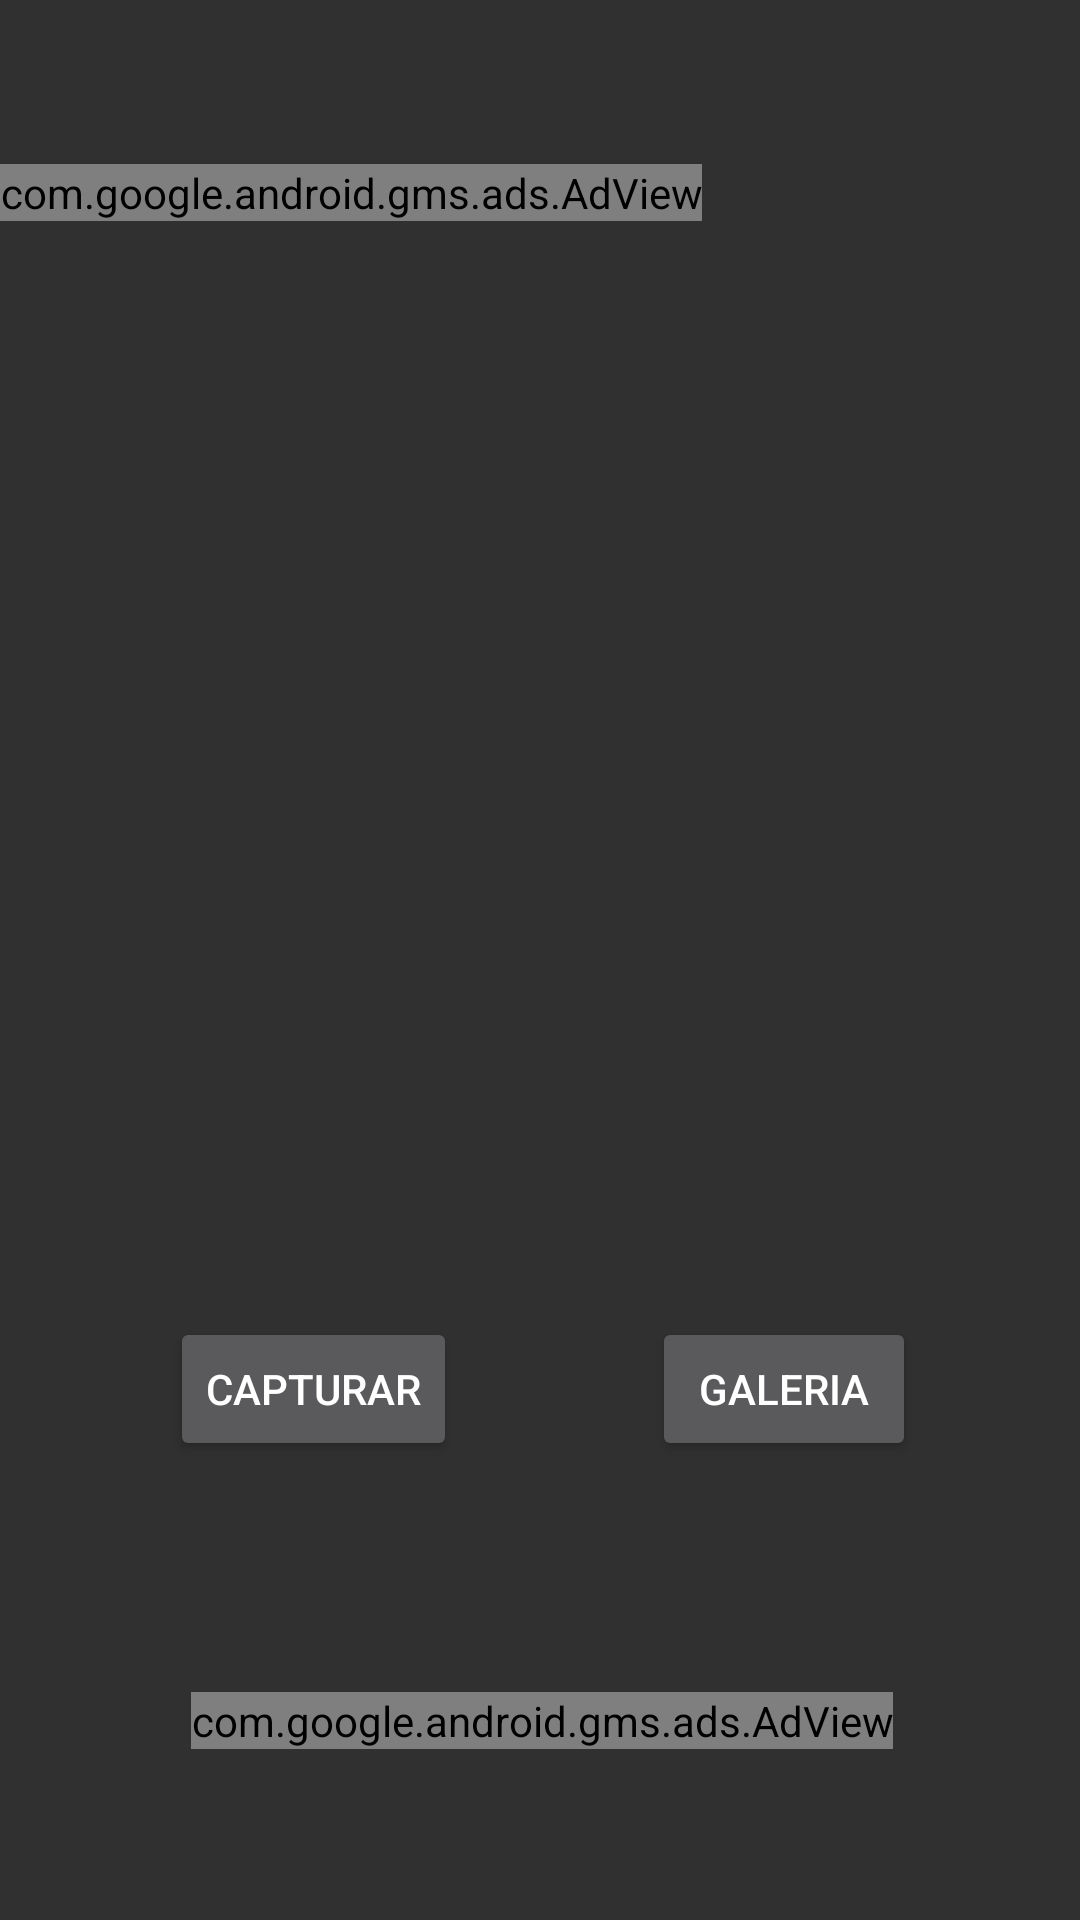

Layout XML and referenced resources for this Android screen:
<!-- AndroidManifest.xml: application theme Theme.AppCompat -->
<!-- res/layout/activity_main.xml -->
<?xml version="1.0" encoding="utf-8"?>
<androidx.constraintlayout.widget.ConstraintLayout xmlns:android="http://schemas.android.com/apk/res/android"
    xmlns:app="http://schemas.android.com/apk/res-auto"
    xmlns:tools="http://schemas.android.com/tools"
    android:layout_width="match_parent"
    android:layout_height="match_parent"
    tools:context=".view.MainActivity">

    <TextureView
        android:id="@+id/camera"
        android:layout_width="230sp"
        android:layout_height="230sp"
        app:layout_constraintDimensionRatio="1:1"
        app:layout_constraintBottom_toBottomOf="parent"
        app:layout_constraintEnd_toEndOf="parent"
        app:layout_constraintHorizontal_bias="0.496"
        app:layout_constraintStart_toStartOf="parent"
        app:layout_constraintTop_toTopOf="parent"
        app:layout_constraintVertical_bias="0.414" />

    <Button
        android:id="@+id/capturar"
        android:layout_width="wrap_content"
        android:layout_height="wrap_content"
        android:text="@string/capturar"
        app:layout_constraintBottom_toBottomOf="parent"
        app:layout_constraintEnd_toEndOf="@+id/camera"
        app:layout_constraintHorizontal_bias="0.285"
        app:layout_constraintStart_toStartOf="parent"
        app:layout_constraintTop_toBottomOf="@+id/camera"
        app:layout_constraintVertical_bias="0.205" />

    <Button
        android:id="@+id/galeria"
        android:layout_width="wrap_content"
        android:layout_height="wrap_content"
        android:text="@string/galeria"
        app:layout_constraintBottom_toBottomOf="parent"
        app:layout_constraintEnd_toEndOf="parent"
        app:layout_constraintHorizontal_bias="0.736"
        app:layout_constraintStart_toStartOf="@+id/camera"
        app:layout_constraintTop_toBottomOf="@+id/camera"
        app:layout_constraintVertical_bias="0.205" />

    <com.google.android.gms.ads.AdView
        android:id="@+id/adsSuperior"
        android:layout_width="wrap_content"
        android:layout_height="wrap_content"
        app:adSize="FULL_BANNER"
        app:adUnitId="ca-app-pub-8135010806374552/5267502804"
        app:layout_constraintBottom_toTopOf="@+id/camera"
        app:layout_constraintEnd_toEndOf="parent"
        app:layout_constraintHorizontal_bias="0.0"
        app:layout_constraintStart_toStartOf="parent"
        app:layout_constraintTop_toTopOf="parent"
        app:layout_constraintVertical_bias="0.362" />

    <com.google.android.gms.ads.AdView
        android:id="@+id/adsInferior"
        android:layout_width="wrap_content"
        android:layout_height="wrap_content"
        app:adSize="LARGE_BANNER"
        app:adUnitId="ca-app-pub-8135010806374552/5267502804"
        app:layout_constraintBottom_toBottomOf="parent"
        app:layout_constraintEnd_toEndOf="parent"
        app:layout_constraintHorizontal_bias="0.505"
        app:layout_constraintStart_toStartOf="parent"
        app:layout_constraintTop_toBottomOf="@+id/camera"
        app:layout_constraintVertical_bias="0.743" />

    <TextView
        android:id="@+id/textView2"
        android:layout_width="wrap_content"
        android:layout_height="wrap_content"
        android:text="@string/vazio"
        app:layout_constraintBottom_toTopOf="@+id/camera"
        app:layout_constraintEnd_toEndOf="parent"
        app:layout_constraintStart_toStartOf="parent"
        app:layout_constraintTop_toBottomOf="@+id/adsSuperior" />

</androidx.constraintlayout.widget.ConstraintLayout>
<!-- resources referenced by this layout -->
<resources>
  <string name="capturar">Capturar</string>
  <string name="galeria">Galeria</string>
  <string name="vazio" />
</resources>
